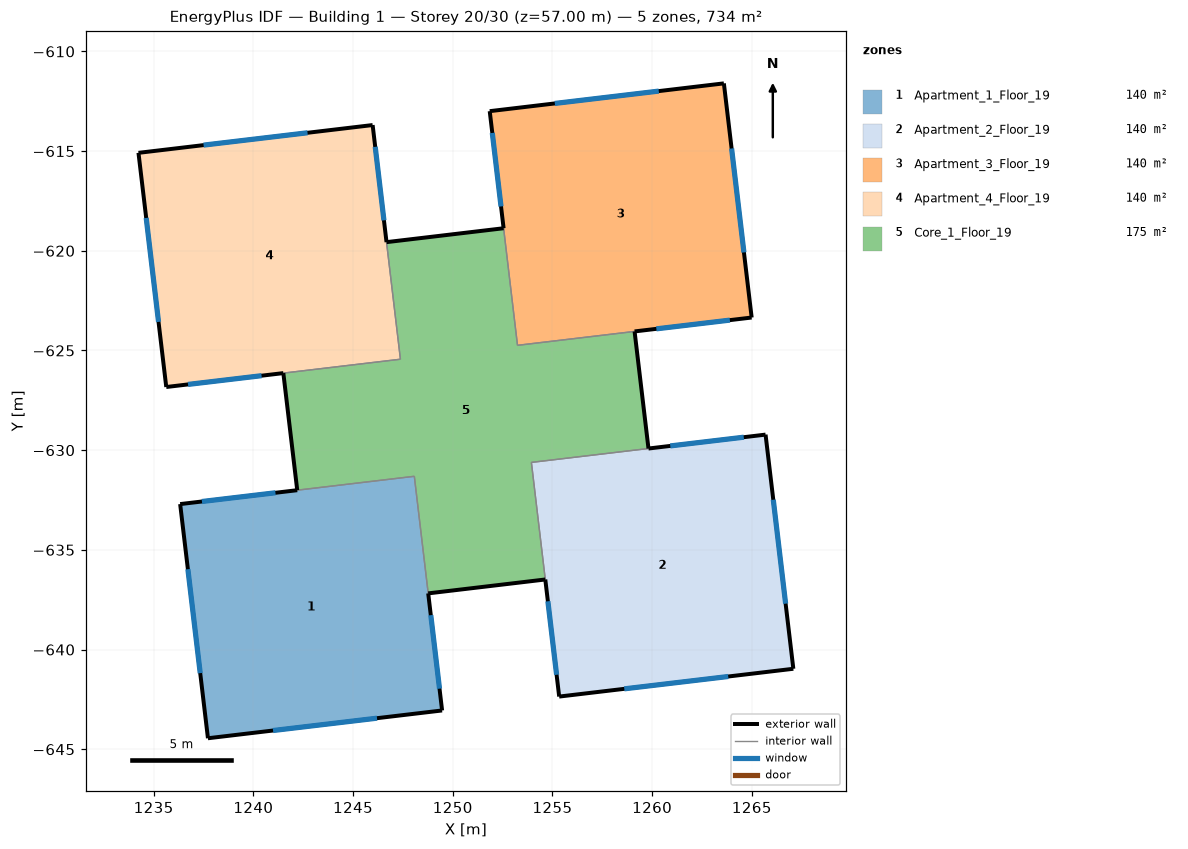
=== STOREY PLAN SPEC (per zone: floor XY polygon, exterior-wall plan segments, windows/doors) ===
zone 1: Apartment_1_Floor_19  (139.9 m²)
  floor: (1249.47, -643.05) (1237.72, -644.45) (1236.33, -632.70) (1248.07, -631.31)
  exterior wall: (1236.33, -632.70) – (1237.72, -644.45)  [11.8 m]
    window: (1236.72, -635.97) – (1237.33, -641.18)  [7.0 m²]
  exterior wall: (1237.72, -644.45) – (1249.47, -643.05)  [11.8 m]
    window: (1240.99, -644.06) – (1246.20, -643.44)  [7.0 m²]
  exterior wall: (1249.47, -643.05) – (1248.77, -637.18)  [5.9 m]
    window: (1249.34, -641.96) – (1248.90, -638.27)  [7.0 m²]
  exterior wall: (1242.20, -632.01) – (1236.33, -632.70)  [5.9 m]
    window: (1241.11, -632.14) – (1237.42, -632.57)  [7.0 m²]
  interior walls: 2
zone 2: Apartment_2_Floor_19  (139.9 m²)
  floor: (1267.08, -640.96) (1255.34, -642.36) (1253.94, -630.61) (1265.69, -629.22)
  exterior wall: (1254.64, -636.49) – (1255.34, -642.36)  [5.9 m]
    window: (1254.77, -637.58) – (1255.21, -641.26)  [7.0 m²]
  exterior wall: (1255.34, -642.36) – (1267.08, -640.96)  [11.8 m]
    window: (1258.60, -641.97) – (1263.82, -641.35)  [7.0 m²]
  exterior wall: (1267.08, -640.96) – (1265.69, -629.22)  [11.8 m]
    window: (1266.69, -637.70) – (1266.08, -632.48)  [7.0 m²]
  exterior wall: (1265.69, -629.22) – (1259.82, -629.92)  [5.9 m]
    window: (1264.60, -629.35) – (1260.91, -629.79)  [7.0 m²]
  interior walls: 2
zone 3: Apartment_3_Floor_19  (139.9 m²)
  floor: (1264.99, -623.35) (1253.25, -624.74) (1251.85, -613.00) (1263.60, -611.60)
  exterior wall: (1251.85, -613.00) – (1252.55, -618.87)  [5.9 m]
    window: (1251.98, -614.09) – (1252.42, -617.78)  [7.0 m²]
  exterior wall: (1259.12, -624.04) – (1264.99, -623.35)  [5.9 m]
    window: (1260.21, -623.91) – (1263.90, -623.48)  [7.0 m²]
  exterior wall: (1264.99, -623.35) – (1263.60, -611.60)  [11.8 m]
    window: (1264.60, -620.08) – (1263.98, -614.87)  [7.0 m²]
  exterior wall: (1263.60, -611.60) – (1251.85, -613.00)  [11.8 m]
    window: (1260.33, -611.99) – (1255.12, -612.61)  [7.0 m²]
  interior walls: 2
zone 4: Apartment_4_Floor_19  (139.9 m²)
  floor: (1247.38, -625.44) (1235.63, -626.83) (1234.24, -615.09) (1245.98, -613.69)
  exterior wall: (1234.24, -615.09) – (1235.63, -626.83)  [11.8 m]
    window: (1234.63, -618.35) – (1235.24, -623.57)  [7.0 m²]
  exterior wall: (1235.63, -626.83) – (1241.50, -626.13)  [5.9 m]
    window: (1236.72, -626.70) – (1240.41, -626.26)  [7.0 m²]
  exterior wall: (1246.68, -619.57) – (1245.98, -613.69)  [5.9 m]
    window: (1246.55, -618.47) – (1246.11, -614.79)  [7.0 m²]
  exterior wall: (1245.98, -613.69) – (1234.24, -615.09)  [11.8 m]
    window: (1242.72, -614.08) – (1237.50, -614.70)  [7.0 m²]
  interior walls: 2
zone 5: Core_1_Floor_19  (174.8 m²)
  floor: (1259.82, -629.92) (1253.94, -630.61) (1254.64, -636.49) (1248.77, -637.18) (1248.07, -631.31) (1242.20, -632.01) (1241.50, -626.13) (1247.38, -625.44) (1246.68, -619.57) (1252.55, -618.87) (1253.25, -624.74) (1259.12, -624.04)
  exterior wall: (1248.77, -637.18) – (1254.64, -636.49)  [5.9 m]
  exterior wall: (1241.50, -626.13) – (1242.20, -632.01)  [5.9 m]
  exterior wall: (1252.55, -618.87) – (1246.68, -619.57)  [5.9 m]
  exterior wall: (1259.82, -629.92) – (1259.12, -624.04)  [5.9 m]
  interior walls: 8

=== DERIVED (storey summary) ===
Building: Building 1
Storey: 20 of 30  (floor level z = 57.00 m)
Storey gross floor area: 734.3 m²
Zones on this storey: 5
  - Apartment_1_Floor_19: floor 139.9 m²; exterior wall 35.5 m (106.4 m²); 4 window(s) 28.0 m²; WWR 26.3%
  - Apartment_2_Floor_19: floor 139.9 m²; exterior wall 35.5 m (106.4 m²); 4 window(s) 28.0 m²; WWR 26.3%
  - Apartment_3_Floor_19: floor 139.9 m²; exterior wall 35.5 m (106.4 m²); 4 window(s) 28.0 m²; WWR 26.3%
  - Apartment_4_Floor_19: floor 139.9 m²; exterior wall 35.5 m (106.4 m²); 4 window(s) 28.0 m²; WWR 26.3%
  - Core_1_Floor_19: floor 174.8 m²; exterior wall 23.7 m (71.0 m²); WWR 0.0%
Zone adjacency (shared interzone walls):
  - Apartment_1_Floor_19 ↔ Core_1_Floor_19
  - Apartment_2_Floor_19 ↔ Core_1_Floor_19
  - Apartment_3_Floor_19 ↔ Core_1_Floor_19
  - Apartment_4_Floor_19 ↔ Core_1_Floor_19